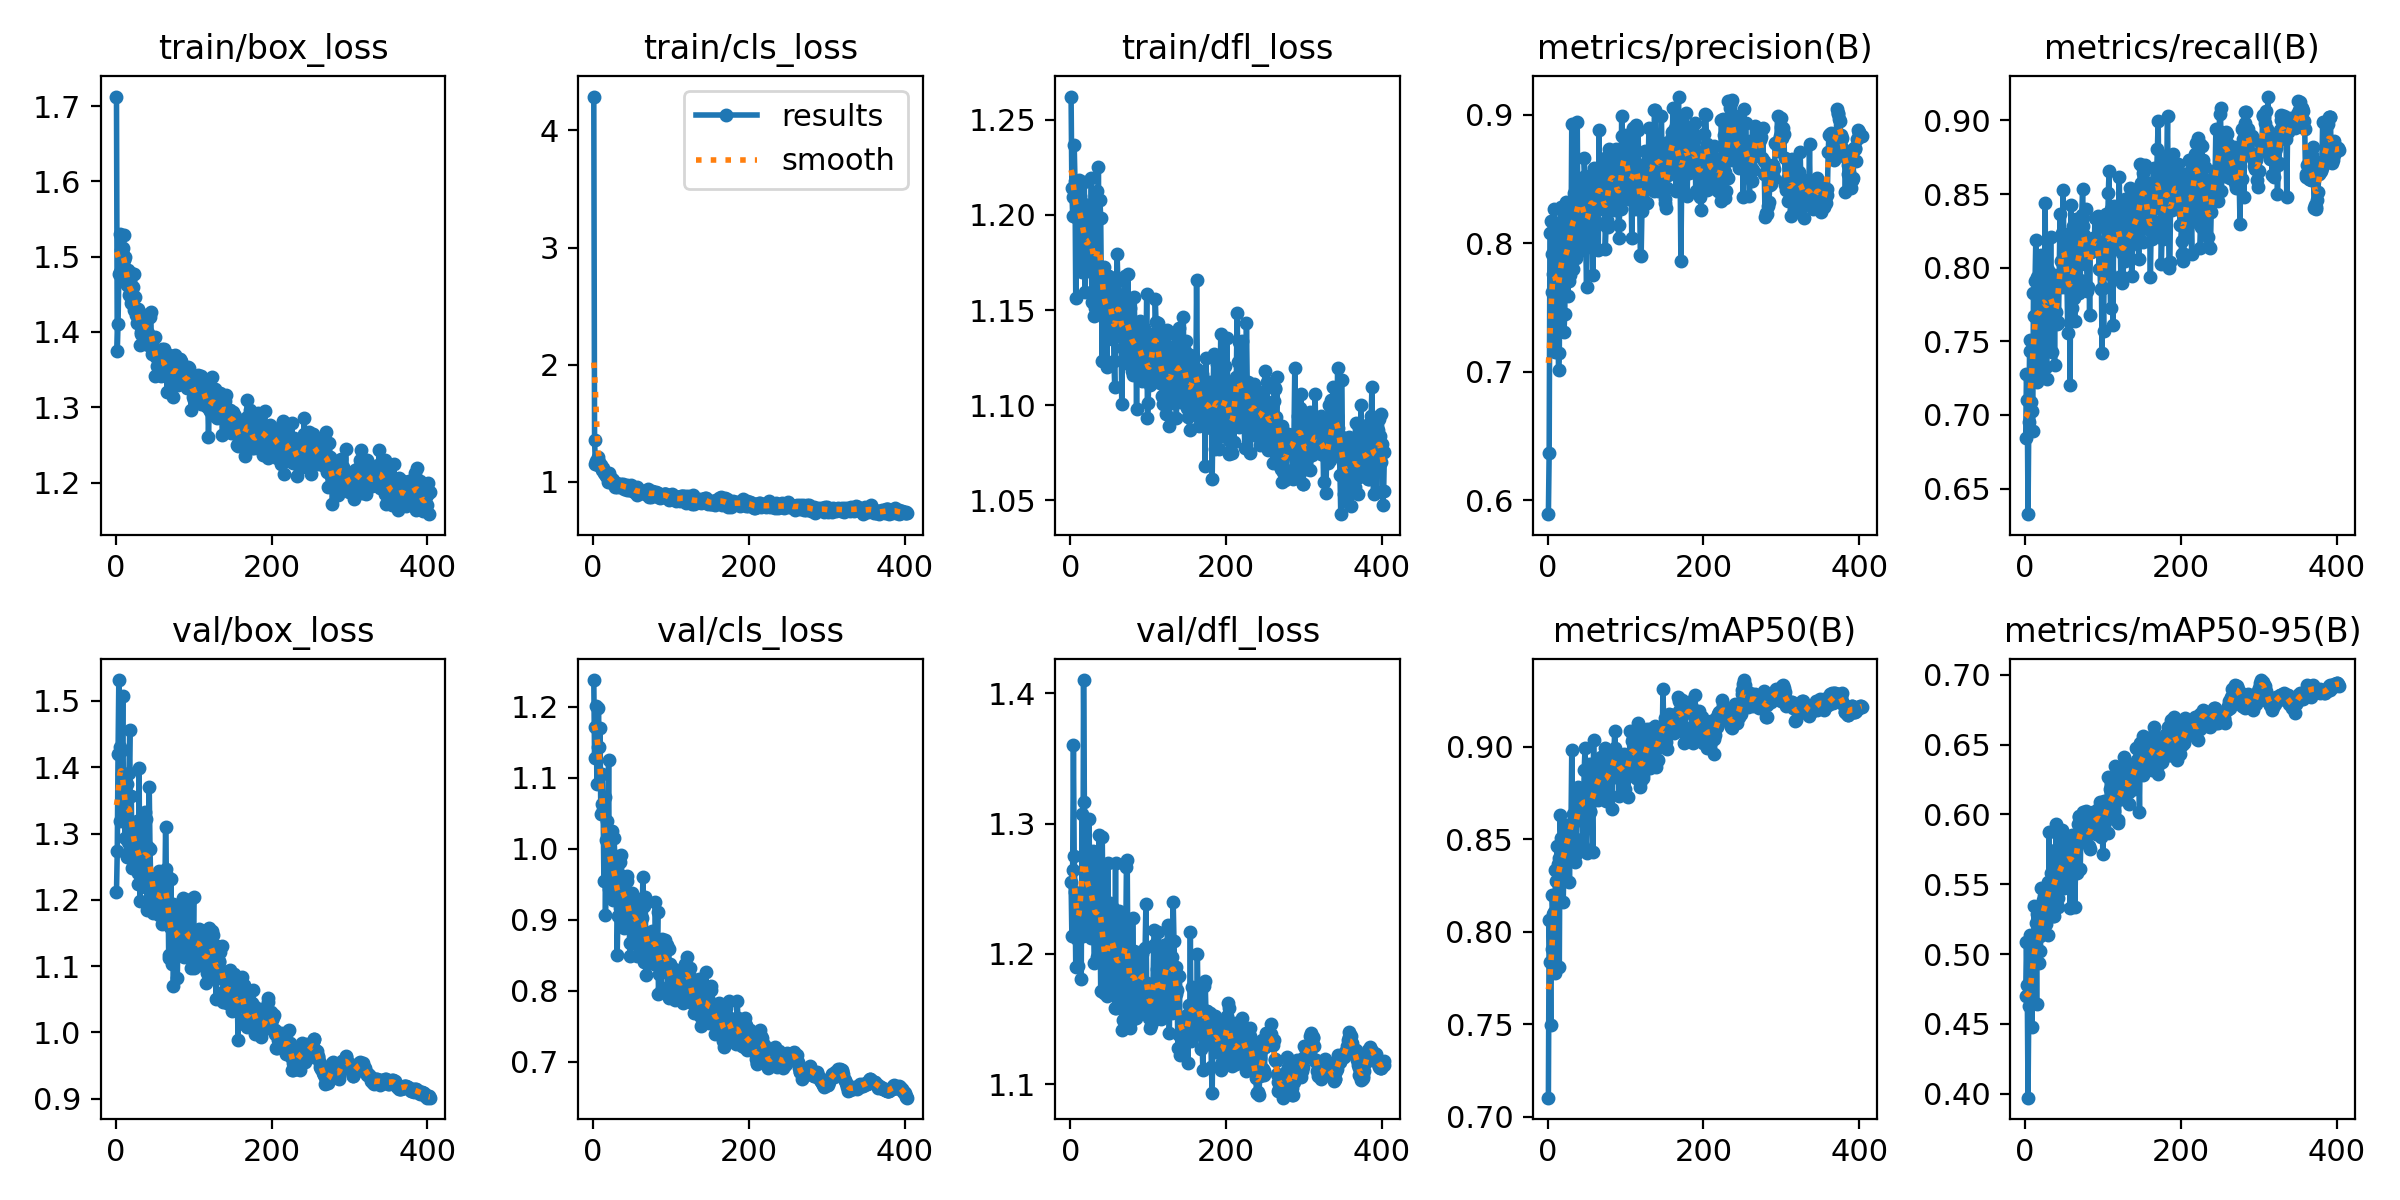

Data behind this chart, as committed beside it:
epoch, time, train/box_loss, train/cls_loss, train/dfl_loss, metrics/precision(B), metrics/recall(B), metrics/mAP50(B), metrics/mAP50-95(B), val/box_loss, val/cls_loss, val/dfl_loss, lr/pg0, lr/pg1, lr/pg2
1, 16.18, 1.713, 4.29, 1.262, 0.589, 0.684, 0.7103, 0.4702, 1.212, 1.238, 1.255, 0.00331, 0.00331, 0.00331
2, 31.72, 1.375, 1.357, 1.214, 0.6368, 0.728, 0.8063, 0.5086, 1.274, 1.128, 1.214, 0.00664, 0.00664, 0.00664
3, 47.17, 1.411, 1.15, 1.2, 0.8076, 0.7101, 0.7835, 0.4777, 1.421, 1.171, 1.264, 0.009966, 0.009966, 0.009966
4, 62.41, 1.476, 1.18, 1.209, 0.8174, 0.6326, 0.7495, 0.3973, 1.532, 1.202, 1.36, 0.009983, 0.009983, 0.009983
5, 77.64, 1.48, 1.156, 1.237, 0.7623, 0.6951, 0.7905, 0.4626, 1.431, 1.092, 1.275, 0.009978, 0.009978, 0.009978
6, 92.93, 1.53, 1.211, 1.218, 0.7914, 0.7436, 0.8198, 0.5138, 1.318, 1.143, 1.248, 0.009973, 0.009973, 0.009973
7, 108.2, 1.509, 1.143, 1.156, 0.776, 0.7507, 0.8095, 0.4776, 1.425, 1.198, 1.19, 0.009967, 0.009967, 0.009967
8, 123.7, 1.506, 1.172, 1.198, 0.8262, 0.7089, 0.8107, 0.4692, 1.389, 1.143, 1.212, 0.009961, 0.009961, 0.009961
9, 139, 1.511, 1.14, 1.212, 0.7156, 0.7025, 0.7774, 0.4479, 1.507, 1.17, 1.245, 0.009956, 0.009956, 0.009956
10, 154.3, 1.529, 1.145, 1.209, 0.8077, 0.6894, 0.8331, 0.5045, 1.348, 1.049, 1.191, 0.00995, 0.00995, 0.00995
11, 169.5, 1.495, 1.101, 1.219, 0.777, 0.7827, 0.8273, 0.4975, 1.334, 1.064, 1.219, 0.009945, 0.009945, 0.009945
12, 184.8, 1.5, 1.114, 1.196, 0.7694, 0.7675, 0.8462, 0.5343, 1.294, 1.106, 1.235, 0.00994, 0.00994, 0.00994
13, 200, 1.465, 1.12, 1.21, 0.7682, 0.7907, 0.8368, 0.5077, 1.338, 1.055, 1.245, 0.009934, 0.009934, 0.009934
14, 215.4, 1.466, 1.077, 1.2, 0.701, 0.8189, 0.8399, 0.5222, 1.265, 0.9549, 1.181, 0.009928, 0.009928, 0.009928
15, 230.7, 1.462, 1.075, 1.17, 0.7142, 0.7223, 0.781, 0.4642, 1.374, 1.073, 1.308, 0.009923, 0.009923, 0.009923
16, 246, 1.482, 1.068, 1.191, 0.8135, 0.7934, 0.8628, 0.5288, 1.288, 0.9063, 1.214, 0.009917, 0.009917, 0.009917
17, 261.2, 1.449, 1.05, 1.206, 0.8282, 0.7456, 0.8504, 0.5134, 1.391, 1.012, 1.41, 0.009912, 0.009912, 0.009912
18, 276.4, 1.452, 1.049, 1.217, 0.808, 0.7685, 0.8493, 0.4937, 1.456, 1.039, 1.317, 0.009907, 0.009907, 0.009907
19, 291.8, 1.439, 1.001, 1.159, 0.7933, 0.7813, 0.8381, 0.5131, 1.269, 0.9924, 1.232, 0.009901, 0.009901, 0.009901
20, 307, 1.479, 1.077, 1.178, 0.8187, 0.7248, 0.8163, 0.5025, 1.356, 1.125, 1.249, 0.009895, 0.009895, 0.009895
21, 322.2, 1.45, 1.03, 1.178, 0.7311, 0.8085, 0.836, 0.5471, 1.248, 0.9435, 1.221, 0.00989, 0.00989, 0.00989
22, 337.5, 1.46, 1.04, 1.186, 0.7446, 0.783, 0.8418, 0.5196, 1.307, 0.9415, 1.234, 0.009884, 0.009884, 0.009884
23, 352.8, 1.429, 1.011, 1.17, 0.8041, 0.7772, 0.8579, 0.5387, 1.265, 0.9369, 1.249, 0.009879, 0.009879, 0.009879
24, 368.2, 1.477, 1.026, 1.2, 0.8321, 0.7708, 0.8579, 0.5295, 1.308, 1.026, 1.303, 0.009874, 0.009874, 0.009874
25, 383.4, 1.446, 0.9898, 1.203, 0.8138, 0.7715, 0.8438, 0.5419, 1.271, 0.9657, 1.249, 0.009868, 0.009868, 0.009868
26, 398.7, 1.422, 1.016, 1.174, 0.7592, 0.8436, 0.8555, 0.5406, 1.275, 0.9274, 1.212, 0.009862, 0.009862, 0.009862
27, 413.9, 1.412, 0.9858, 1.219, 0.8235, 0.7323, 0.8536, 0.5219, 1.319, 1.015, 1.262, 0.009857, 0.009857, 0.009857
28, 429.2, 1.431, 0.9558, 1.154, 0.7709, 0.7241, 0.8267, 0.5285, 1.224, 0.9898, 1.245, 0.009851, 0.009851, 0.009851
29, 444.5, 1.427, 0.975, 1.203, 0.7754, 0.7728, 0.8483, 0.5513, 1.241, 0.9687, 1.279, 0.009846, 0.009846, 0.009846
30, 459.8, 1.423, 0.9934, 1.183, 0.7983, 0.7982, 0.8576, 0.5136, 1.398, 0.9837, 1.219, 0.009841, 0.009841, 0.009841
31, 475, 1.383, 0.9588, 1.147, 0.8925, 0.7861, 0.898, 0.5874, 1.198, 0.8509, 1.193, 0.009835, 0.009835, 0.009835
32, 490.3, 1.397, 0.9753, 1.151, 0.8193, 0.7744, 0.8588, 0.547, 1.239, 0.9049, 1.24, 0.009829, 0.009829, 0.009829
33, 505.6, 1.4, 0.9803, 1.166, 0.7796, 0.8207, 0.8637, 0.5579, 1.236, 0.9362, 1.247, 0.009824, 0.009824, 0.009824
34, 520.8, 1.407, 0.9545, 1.213, 0.8388, 0.7822, 0.8596, 0.5507, 1.228, 0.9162, 1.197, 0.009819, 0.009819, 0.009819
35, 536.2, 1.394, 0.97, 1.159, 0.8196, 0.7425, 0.8379, 0.5406, 1.275, 0.9819, 1.212, 0.009813, 0.009813, 0.009813
36, 551.5, 1.423, 0.9794, 1.225, 0.7886, 0.7706, 0.8422, 0.5274, 1.296, 0.9906, 1.261, 0.009808, 0.009808, 0.009808
37, 566.8, 1.41, 0.9717, 1.167, 0.7938, 0.7953, 0.85, 0.5276, 1.332, 0.962, 1.291, 0.009802, 0.009802, 0.009802
38, 582, 1.42, 0.9646, 1.208, 0.8941, 0.734, 0.8758, 0.5746, 1.22, 0.9255, 1.244, 0.009796, 0.009796, 0.009796
39, 597.1, 1.42, 0.9836, 1.198, 0.8076, 0.7873, 0.8783, 0.54, 1.322, 0.9493, 1.171, 0.009791, 0.009791, 0.009791
40, 612.5, 1.39, 0.9402, 1.154, 0.8474, 0.7702, 0.875, 0.5932, 1.185, 0.8877, 1.211, 0.009786, 0.009786, 0.009786
41, 627.8, 1.382, 0.9494, 1.123, 0.8279, 0.7616, 0.8647, 0.5611, 1.232, 0.8898, 1.29, 0.00978, 0.00978, 0.00978
42, 643, 1.398, 0.9512, 1.161, 0.8272, 0.7634, 0.8615, 0.5398, 1.279, 0.9543, 1.22, 0.009775, 0.009775, 0.009775
43, 658.2, 1.422, 0.9706, 1.172, 0.8407, 0.7622, 0.8771, 0.5334, 1.371, 0.9543, 1.17, 0.009769, 0.009769, 0.009769
44, 673.5, 1.42, 0.9332, 1.162, 0.8507, 0.7939, 0.8739, 0.5716, 1.276, 0.9618, 1.177, 0.009763, 0.009763, 0.009763
45, 688.9, 1.426, 0.9655, 1.153, 0.7944, 0.8363, 0.8461, 0.5598, 1.227, 0.9364, 1.176, 0.009758, 0.009758, 0.009758
46, 704.2, 1.371, 0.9278, 1.14, 0.8017, 0.8046, 0.8649, 0.554, 1.21, 0.9212, 1.179, 0.009753, 0.009753, 0.009753
47, 719.4, 1.391, 0.9519, 1.12, 0.8661, 0.7872, 0.8876, 0.57, 1.21, 0.8671, 1.168, 0.009747, 0.009747, 0.009747
48, 734.6, 1.38, 0.959, 1.168, 0.8522, 0.8237, 0.8992, 0.5885, 1.181, 0.849, 1.27, 0.009742, 0.009742, 0.009742
49, 749.9, 1.371, 0.9693, 1.168, 0.7967, 0.8528, 0.8587, 0.5578, 1.232, 0.8896, 1.22, 0.009736, 0.009736, 0.009736
50, 765.1, 1.394, 0.953, 1.147, 0.7659, 0.8158, 0.8423, 0.5477, 1.186, 0.9382, 1.175, 0.00973, 0.00973, 0.00973
51, 780.4, 1.342, 0.9199, 1.168, 0.8147, 0.7887, 0.862, 0.5519, 1.226, 0.9158, 1.239, 0.009725, 0.009725, 0.009725
52, 795.7, 1.367, 0.9396, 1.147, 0.8073, 0.8112, 0.8801, 0.5819, 1.194, 0.8814, 1.224, 0.00972, 0.00972, 0.00972
53, 810.8, 1.355, 0.91, 1.165, 0.834, 0.8224, 0.8906, 0.5746, 1.204, 0.9292, 1.187, 0.009714, 0.009714, 0.009714
54, 826.1, 1.353, 0.9184, 1.135, 0.8514, 0.7898, 0.865, 0.564, 1.213, 0.9065, 1.202, 0.009709, 0.009709, 0.009709
55, 841.3, 1.361, 0.9305, 1.156, 0.8452, 0.7556, 0.8646, 0.569, 1.243, 0.9122, 1.235, 0.009703, 0.009703, 0.009703
56, 856.6, 1.369, 0.9531, 1.123, 0.8437, 0.8031, 0.8703, 0.5745, 1.177, 0.9023, 1.212, 0.009697, 0.009697, 0.009697
57, 871.8, 1.361, 0.8915, 1.109, 0.8517, 0.7856, 0.8719, 0.5786, 1.187, 0.8491, 1.159, 0.009692, 0.009692, 0.009692
58, 887.1, 1.341, 0.9145, 1.136, 0.7749, 0.7207, 0.8431, 0.5329, 1.233, 0.9292, 1.27, 0.009687, 0.009687, 0.009687
59, 902.3, 1.36, 0.9192, 1.141, 0.8246, 0.8424, 0.9037, 0.5754, 1.21, 0.8616, 1.158, 0.009681, 0.009681, 0.009681
60, 917.6, 1.377, 0.9255, 1.18, 0.8581, 0.7729, 0.871, 0.5853, 1.164, 0.8936, 1.172, 0.009676, 0.009676, 0.009676
... 343 more rows
